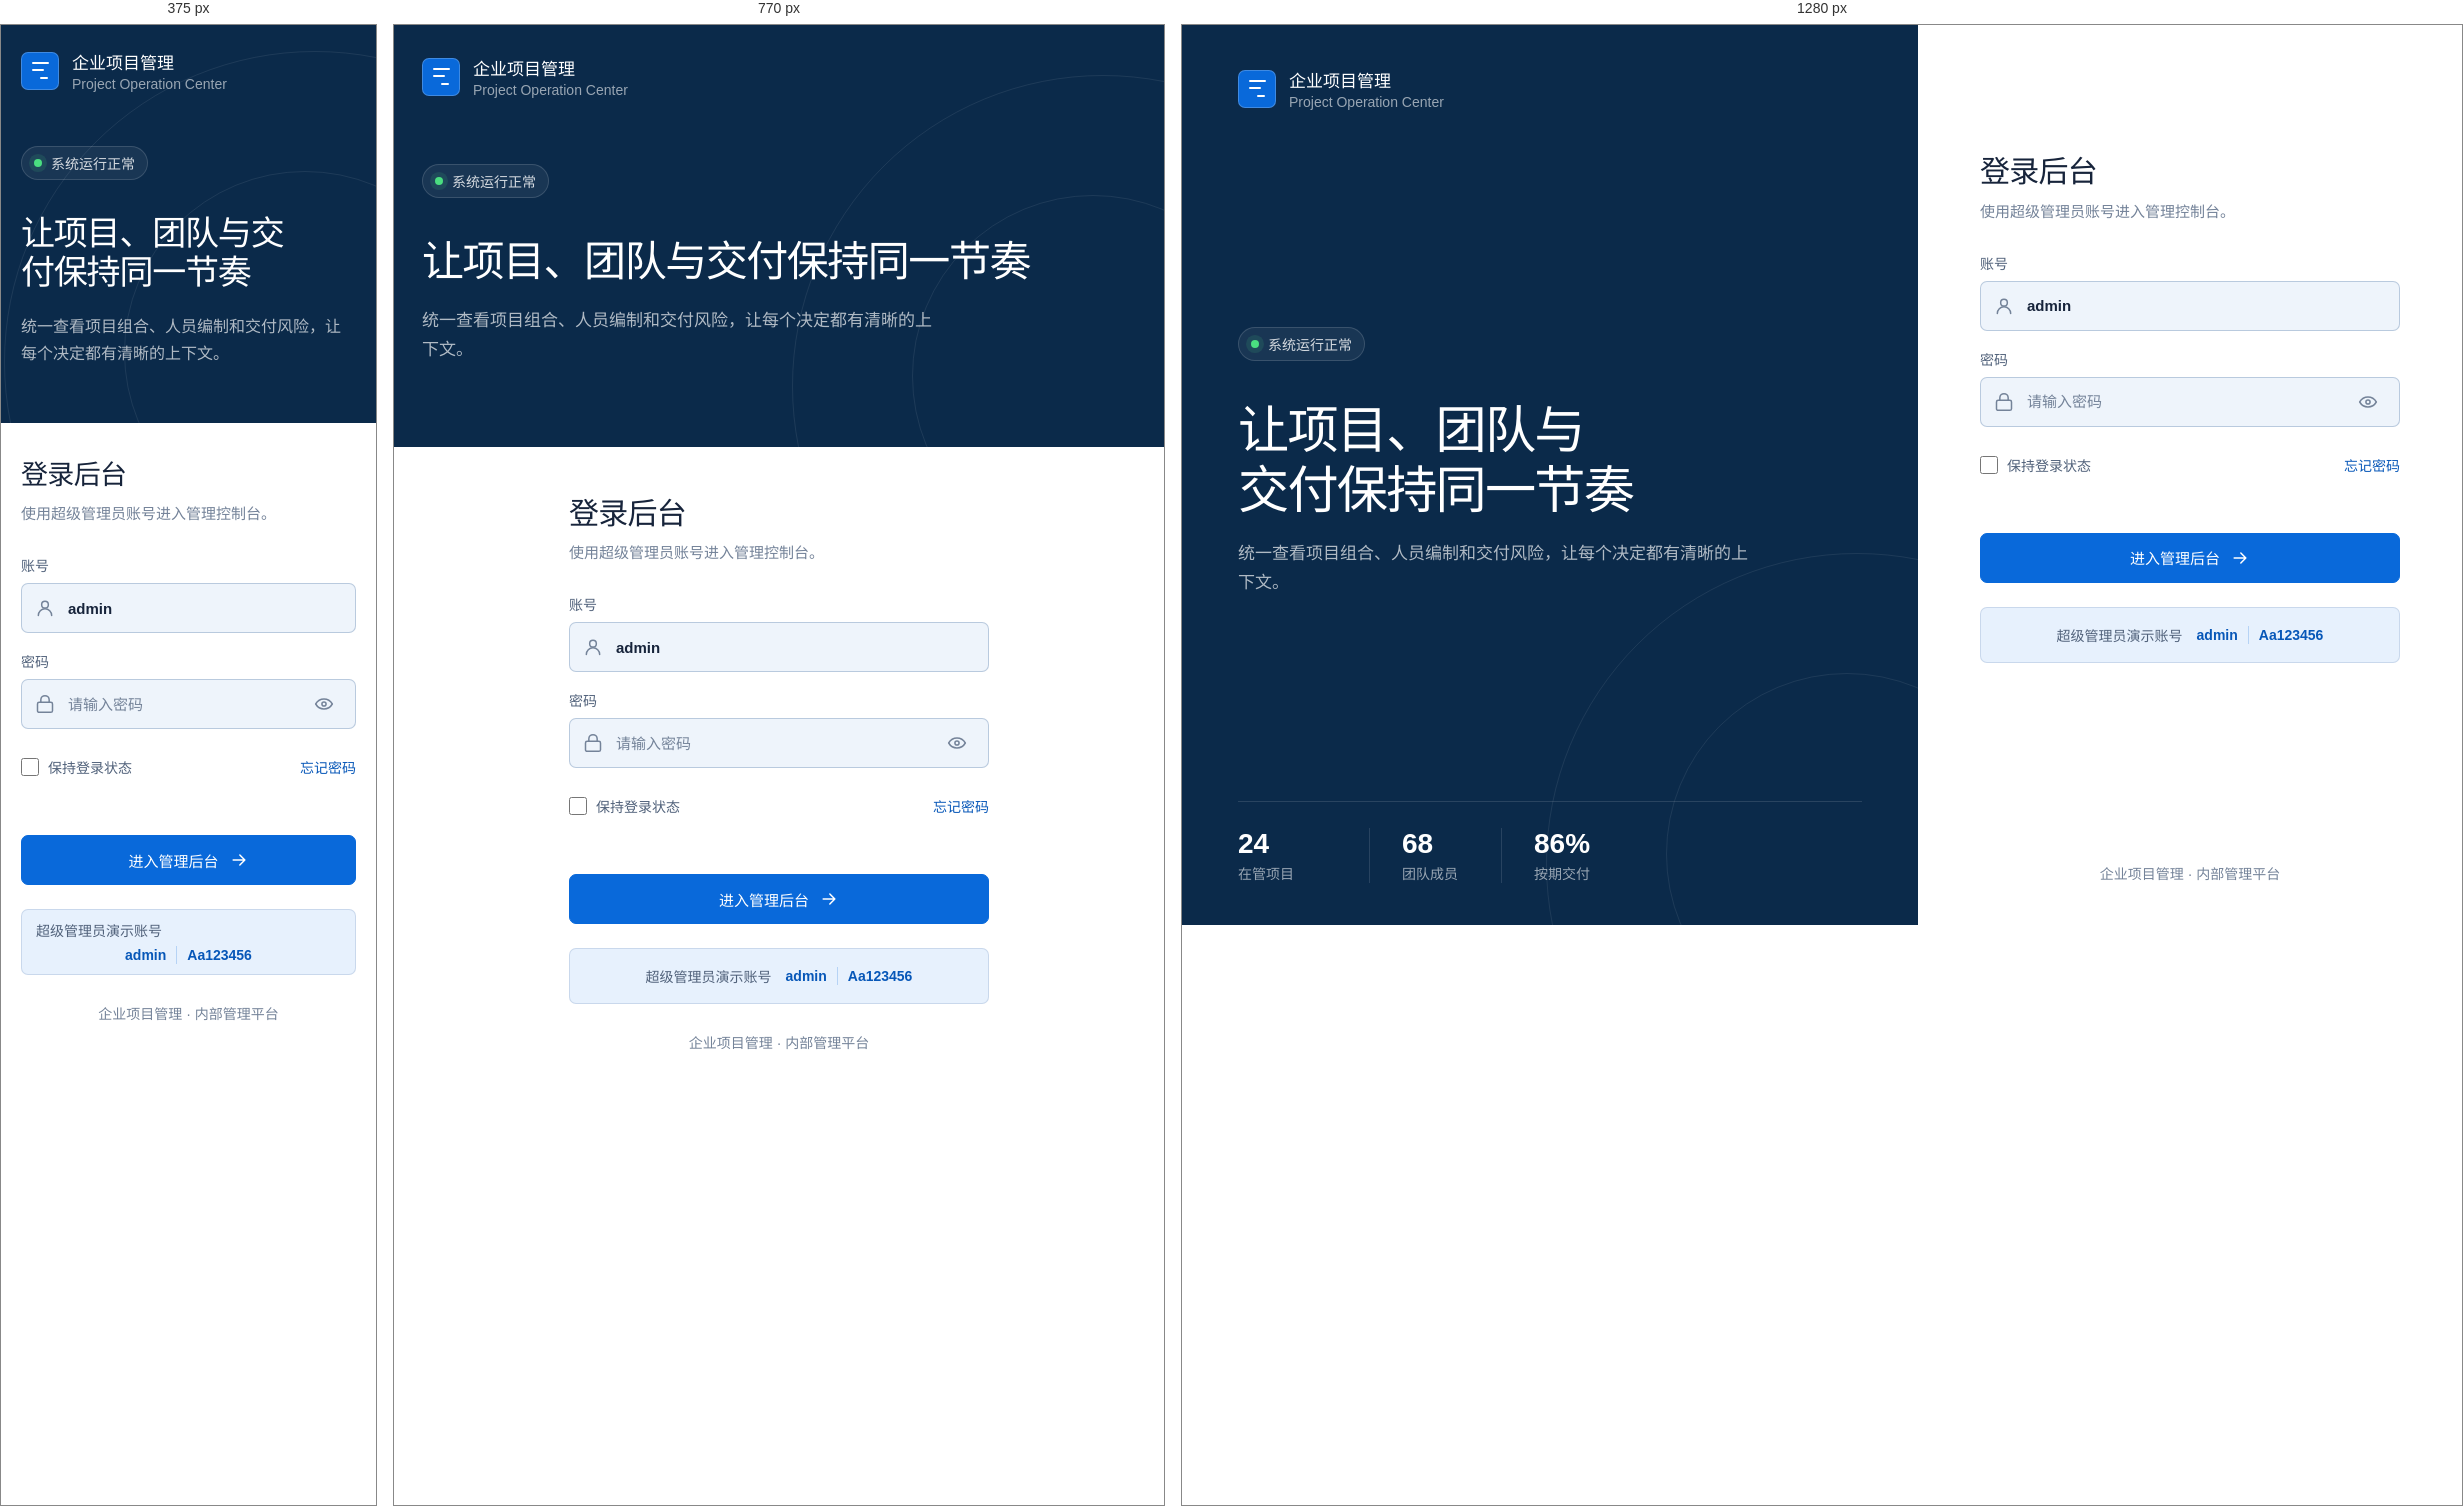
Rendered at 375 px, 770 px and 1280 px, left to right.

<!-- file: login.html -->
<!doctype html>
<html lang="zh-CN">
  <head>
    <meta charset="UTF-8" />
    <meta name="viewport" content="width=device-width, initial-scale=1.0" />
    <meta name="theme-color" content="#0b2a4a" />
    <title>登录 · 企业项目管理</title>
    <link rel="stylesheet" href="./login.css" />
  </head>
  <body>
    <main class="login-shell">
      <section class="login-context" aria-labelledby="contextTitle">
        <div class="context-brand">
          <span class="brand-mark" aria-hidden="true">
            <span></span>
            <span></span>
            <span></span>
          </span>
          <span>
            <strong>企业项目管理</strong>
            <small>Project Operation Center</small>
          </span>
        </div>

        <div class="context-content">
          <p class="system-state"><i></i>系统运行正常</p>
          <h1 id="contextTitle">让项目、团队与交付保持同一节奏</h1>
          <p class="context-description">
            统一查看项目组合、人员编制和交付风险，让每个决定都有清晰的上下文。
          </p>
        </div>

        <div class="context-stats" aria-label="系统概况">
          <div>
            <strong>24</strong>
            <span>在管项目</span>
          </div>
          <div>
            <strong>68</strong>
            <span>团队成员</span>
          </div>
          <div>
            <strong>86%</strong>
            <span>按期交付</span>
          </div>
        </div>
      </section>

      <section class="login-panel" aria-labelledby="loginTitle">
        <div class="login-form-wrap">
          <div class="login-heading">
            <h2 id="loginTitle">登录后台</h2>
            <p>使用超级管理员账号进入管理控制台。</p>
          </div>

          <form class="login-form" id="loginForm" novalidate>
            <label class="field">
              <span>账号</span>
              <span class="input-shell">
                <svg class="icon" viewBox="0 0 24 24" aria-hidden="true">
                  <circle cx="12" cy="8" r="4"></circle>
                  <path d="M4 21a8 8 0 0 1 16 0"></path>
                </svg>
                <input
                  id="username"
                  name="username"
                  type="text"
                  value="admin"
                  autocomplete="username"
                  spellcheck="false"
                  maxlength="32"
                  required
                />
              </span>
            </label>

            <label class="field">
              <span>密码</span>
              <span class="input-shell">
                <svg class="icon" viewBox="0 0 24 24" aria-hidden="true">
                  <rect width="18" height="12" x="3" y="10" rx="2"></rect>
                  <path d="M7 10V7a5 5 0 0 1 10 0v3"></path>
                </svg>
                <input
                  id="password"
                  name="password"
                  type="password"
                  autocomplete="current-password"
                  placeholder="请输入密码"
                  maxlength="64"
                  required
                />
                <button class="password-toggle" id="passwordToggle" type="button" aria-label="显示密码">
                  <svg class="icon" viewBox="0 0 24 24" aria-hidden="true">
                    <path d="M2 12s3.5-6 10-6 10 6 10 6-3.5 6-10 6S2 12 2 12z"></path>
                    <circle cx="12" cy="12" r="2.5"></circle>
                  </svg>
                </button>
              </span>
            </label>

            <div class="form-options">
              <label class="remember">
                <input id="remember" name="remember" type="checkbox" />
                <span>保持登录状态</span>
              </label>
              <button class="help-button" type="button" id="helpButton">忘记密码</button>
            </div>

            <p class="login-error" id="loginError" role="alert" aria-live="polite"></p>

            <button class="login-button" type="submit">
              <span>进入管理后台</span>
              <svg class="icon" viewBox="0 0 24 24" aria-hidden="true">
                <path d="M5 12h14M13 6l6 6-6 6"></path>
              </svg>
            </button>
          </form>

          <div class="demo-account">
            <span>超级管理员演示账号</span>
            <strong>admin</strong>
            <i></i>
            <strong>Aa123456</strong>
          </div>
        </div>

        <p class="login-footer">企业项目管理 · 内部管理平台</p>
      </section>
    </main>

    <script src="./api-client.js"></script>
    <script src="./login.js"></script>
  </body>
</html>


/* @media block from login.css */
@media (max-width: 980px) {
  .login-shell {
    grid-template-columns: 1fr;
  }

  .login-context {
    min-height: auto;
    padding: 30px 28px;
  }

  .context-content {
    width: 100%;
    margin: 52px 0;
  }

  .context-content h1 {
    max-width: 640px;
    font-size: 42px;
  }

  .context-stats {
    display: none;
  }

  .login-panel {
    min-height: auto;
    padding: 48px 24px 28px;
  }
}

/* @media block from login.css */
@media (max-width: 560px) {
  .login-context {
    padding: 24px 20px 28px;
  }

  .context-content {
    margin: 40px 0 28px;
  }

  .context-content h1 {
    margin-top: 20px;
    font-size: 34px;
  }

  .context-description {
    font-size: 16px;
  }

  .login-panel {
    padding: 36px 20px 24px;
  }

  .login-heading h2 {
    font-size: 27px;
  }

  .demo-account {
    flex-wrap: wrap;
    gap: 6px 10px;
  }

  .demo-account span {
    width: 100%;
    margin-right: 0;
  }
}